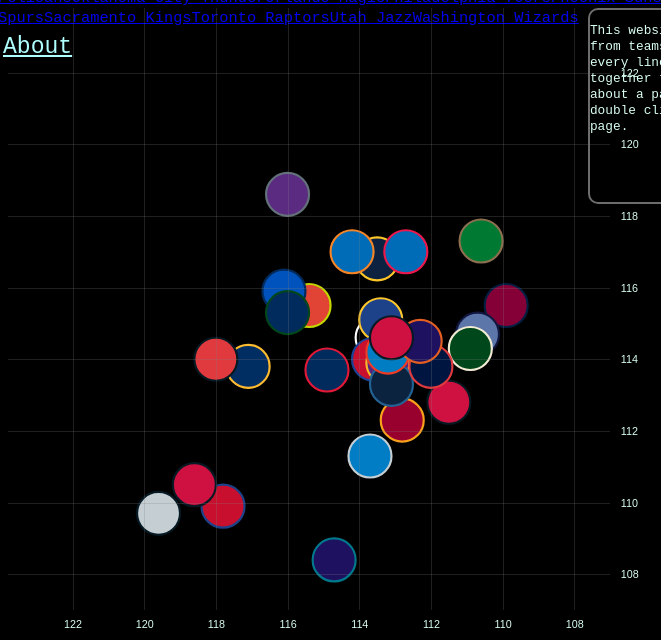
D3 v7 page, settled after 360 driven frames (6 s of simulated time); the page loaded 3 data file(s).


// ── scripts/default_script.js
function get_teams(){
    d3.csv("data/NBA_Data_File_Locations.csv").then(function(data) {
        for (let t =0; t < data.length; t++){
            Add_Link(data[t].Current_BBRef_Team_Name, data[t].Team_ID)
        }
    });
}

function Add_Link(team_name, team_id){
    let tp_text = 'team_rating.html?='
    var team_link = document.createElement('a');
    team_link.type = 'a';
    team_link.className = 'dropdown-item';
    team_link.title = team_name
    team_link.href = tp_text.concat(team_id)
    let linkText = document.createTextNode(team_name);
    team_link.appendChild(linkText);

   /* 
    var a = document.createElement('a');
      var linkText = document.createTextNode("my title text");
      a.appendChild(linkText);
      a.title = "my title text";
      a.href = "http://example.com";
      document.body.appendChild(a);
    */
    var container = document.getElementById("team_dropdown_div");
    container.appendChild(team_link);

}

get_teams();
// ── scripts/home_script.js
function parseCsv_Lineup(d) {
    if (d.Team != 'League Averages'){
    return {
        "Team":d.TEAM_NAME,
        "Lineup":d.GROUP_NAME,
        "Team_ID": d.TEAM_ABBREVIATION,
        "Wins": d.W,
        "Losses": d.L,
        "Minutes":+d.MIN,
        "OFFRTG": +d.OFF_RATING,
        "DEFRTG": +d.DEF_RATING,
        "NETRTG": +d.NET_RATING,
        "Color_1":d.Color_1,
        "Color_2":d.Color_2,
        "Net_Rank":d.NET_RATING_RANK,
        'category':0
    };
};
};

function parseCsv_Team(d) {
    return {
        "Team":d.TEAM_NAME,
        "Team_ID": d.Team_ID,
        "Wins": d.W,
        "Losses": d.L,
        "OFFRTG": +d.OFF_RATING,
        "DEFRTG": +d.DEF_RATING,
        "NETRTG": +d.NET_RATING,
        "Color_1":d.Color_1,
        "Color_2":d.Color_2,
        "Net_Rank":d.NET_RATING_RANK,
        'category':0
    };
};

const width = 600;
const height = 600;



function Fill_Select(team){
    let fill;
    for (c in color_data){
        if (c.Team_1 == team){
        fill = c.Fill_Color
        break;
        }
    }
    return fill;
}


d3.csv("data/filtered_lineup_data.csv", parseCsv_Lineup).then(function(data_1) {
    d3.csv("data/Team_Info.csv", parseCsv_Team).then(function(data_2) {

        function Add_Button(Team, Team_ID){
            var checkbox = document.createElement('input');
            checkbox.type = 'checkbox';
            checkbox.id = Team;
            checkbox.name = Team;
            checkbox.value = Team;
            checkbox.className = 'team_checkbox';
            
            
         
            var label = document.createElement('label')
            label.htmlFor = Team;
            label.appendChild(document.createTextNode(Team));
         
            var br = document.createElement('br');
        
            var container = document.getElementById('team_menu');
            container.appendChild(checkbox);
            container.appendChild(label);
            container.appendChild(br);
        }
        
 
        for (let t = 0; t < data_2.length; t++){
            Add_Button(data_2[t].Team, data_2[t].Team_ID)
        }
        

        var league_average = 114.8
        var chart_type = "team";

        const tooltip = d3.select("#description_container")
        .append("div")
        .attr("class", "tooltip");

        function Fill_Select(team){

            let fill = "";
            for (c in data_2){
                if (data_2[c].Team == team){
                fill = data_2[c].Color_1
                break;
                }
            }
            return fill;
        }

        function Stroke_Select(team){
            let stroke = "";
            for (c in data_2){
                if (data_2[c].Team == team){
                stroke = data_2[c].Color_2
                
                break;
                }
            }
            return stroke;
        }

        function Mouse_On(node,dm){
            
            var x = node.cx;
            var y = node.cy
            console.log(node)

            if (chart_type == "team"){
            tooltip.style("visibility", "visible")
                .style("top", `${y}px`)
                .style("left", `${x}px`)
                .style("z-index", "100")
                .html(`<b>Team: <br>
                ${dm.Team}</b><br>
                <b>Offensive Rating: </b><br>
                ${dm.OFFRTG}<br>
                <b>Defensive Rating: </b><br>
                ${dm.DEFRTG}<br>
                <b>Net Rating: </b><br>
                ${dm.NETRTG}<br>
                <b>Net Rating Rank: </b><br>
                ${dm.Net_Rank}`);
            }
            else{
                tooltip.style("visibility", "visible")
                .style("bottom", `${y}px`)
                .style("right", `${x}px`)
                .style("z-index", "100")
                .html(`<b>Team: </b><br>
                ${dm.Team}<br>
                <b>Lineup: </b><br>
                ${dm.Lineup}<br>
                <b>Minutes: </b><br>
                ${dm.Minutes}<br>
                <b>Offensive Rating: </b><br>
                ${dm.OFFRTG}<br>
                <b>Defensive Rating: </b><br>
                ${dm.DEFRTG}<br>
                <b>Net Rating: </b><br>
                ${dm.NETRTG}<br>
                <b>Net Rating Rank: </b><br>
                ${dm.Net_Rank}`);
            }
            
            
            circles.attr("opacity",function(d){
                let opac = .1
                if (d.Team == dm.Team){
                    opac = 1
                }
                return opac
            }).attr("fill",function(d){
                let f = "grey"
                if (d.Team == dm.Team){
                    f = Fill_Select(d.Team);
                }
                return f
            })
            .attr("stroke",function(d){
                let f = "grey"
                if (d.Team == dm.Team){
                    f = Stroke_Select(d.Team);
                }
                return f
            });
            
        }

        function Mouse_Off(node,dm){
            tooltip.style("visibility", "hidden");
            circles.attr("fill", function(d){
                return Fill_Select(d.Team)
            })
            .attr("stroke", function(d){
                return Stroke_Select(d.Team)
            })
            .attr("opacity",1);
            update();
        }


        function Team_Page_Link(team) {
            console.log(team)
            let url =
            "https://wwelsh24.github.io/artg_nba_final_project/team_rating.html?=".concat(team)
            window.open(url,"_self");
            }
        

        let BSVG = d3.select("#bubble_svg")
        .attr("viewBox", `0 0 ${width} ${height}`)
        .attr("preserveAspectRatio", "xMidYMid meet");

        let BG = d3.select('#bubbles')


        function drawPlot(data,chart_type){

        let scaler = Math.max(league_average-d3.min(data, function(d) { return d.OFFRTG; }),
        league_average-d3.min(data, function(d) { return d.DEFRTG; }),
        d3.max(data, function(d) { return d.OFFRTG; })-league_average,
        d3.max(data, function(d) { return d.DEFRTG; })-league_average)+2
        
        var axis_scale = d3.scaleLinear()
        .domain([league_average-scaler,league_average+scaler])
        .range([580,20]);

        var radiusScale = d3.scaleSqrt().domain(d3.extent(data_1, function(d) { return d.Minutes; })).range([5, 20]);
        
        circles = BG.selectAll("circle") 
        .data(data)                        
        .join("circle")          
        .attr("class", function(d) {   
            return d.Team   
        })            
        .attr("r", function(d) {
            let rad = 20
            if(data == data_1){
                rad = radiusScale(d.Minutes) 
            }
            if(d.Team == "Average"){
                rad = 0;
            }
        return rad 
        })
        .attr("cy",function(d) {   
            return axis_scale(d.OFFRTG)    
        })
        .attr("cx",function(d) { 
            return axis_scale(d.DEFRTG)    
        })
        .attr("fill", function(d){
            return Fill_Select(d.Team)
        })
        .attr("stroke", function(d){
            return Stroke_Select(d.Team)
        })
        .attr("stroke-width", "2")
        .on("mouseover", function(e,d) {
            Mouse_On(d3.select(this),d);
        })
        .on("mouseout", function(e,d) {
            Mouse_Off(d3.select(this),d);
        })
        .on("dblclick", function (i, d) {
            Team_Page_Link(d.Team_ID);
            })
            .on("click", function (i, d) {
            Mouse_On(d3.select(this),d);
            });



        var xAxis = d3.axisBottom()
            .scale(axis_scale)
            .ticks(10)
            .tickSize(560)
            .tickPadding(10);

        var yAxis = d3.axisRight()
        .scale(axis_scale)
        .ticks(10)
        .tickSize(560)
        .tickPadding(10);

        var ay = BSVG.append("g")
            .attr("class", "axis")
            .call(yAxis);
        
        var ax = BSVG.append("g")
            .attr("class", "axis")
            .call(xAxis);

        BSVG.selectAll(".domain").remove();
        
        function zoomed(e) {
        BG.attr("transform", e.transform);
        BSVG.selectAll(".domain").remove();
        ax.call(xAxis.scale(e.transform.rescaleX(axis_scale)));
        ay.call(yAxis.scale(e.transform.rescaleY(axis_scale)));
        BSVG.selectAll(".domain").remove();
    
            BG.selectAll("circle")
                .attr("r", function(d){
                let rad = 20
                if(chart_type == "lineup"){
                    var radiusScale = d3.scaleSqrt().domain(d3.extent(data_1, function(d) { return d.Minutes; })).range([5, 20]);
                    rad = radiusScale(d.Minutes) 
                }
                if(d.Team == "Average"){
                    rad = 0;
                }
                    return rad/e.transform.k;
                })
                .attr("stroke-width", 2/e.transform.k);

                BG.selectAll("line")
                .attr("stroke-width", 2/e.transform.k)

    };   

    let zoom = d3.zoom()
    .translateExtent([[0, 0], [width, height]])
    .scaleExtent([1, 15])
    .on("zoom", zoomed);
    
    BSVG.call(zoom);
}
        
        function update_checks(data){
            console.log('running')
            clicked = false;
            teams = []
            d3.selectAll(".team_checkbox").each(function(d){
            cb = d3.select(this);
            team = cb.property("value")
            if(cb.property("checked")){
                teams.push(team)}});
            if(teams.length>0){
                console.log(teams)
            for (i in data) {
                if(teams.includes(data[i].Team)){
                    data[i].category = 1;
                }
                else{
                data[i].category = 0;
            }}}
            else{
                for (i in data) {
                        data[i].category = 0;
                    }
            }

            if (teams.length==5){
                d3.selectAll("input[type='checkbox']:not(:checked)")
                    .property("disabled",true);
            }
            else{
                d3.selectAll(".team_checkbox").property("disabled",false);
            }  
            console.log('sum',d3.sum(data, d => d.category))
            console.log(data)
            circles.attr("fill", function(d) {
                if (d.category > 0 ) {return d.Color_1}
                if (d3.sum(data, d => d.category) == 0 && teams.length==0) {return d.Color_1}
                if (d3.sum(data, d => d.category) == 0 && teams.length>0) {return "#DADADA"}
                else 	{ return "#DADADA" }
            ;})
            .attr("opacity", function(d) {
                if (d.category > 0) {return 1}
                if (d3.sum(data, d => d.category) == 0 && teams.length==0) {return 1}
                if (d3.sum(data, d => d.category) == 0 && teams.length>0) {return .1}
                else 	{ return .1 }
            ;})
            

}


        function update(){
            let line_cb = document.getElementById('lineup_input');
            if (line_cb.value == "lineup"){
                chart_type = "lineup";
            }
            else{
                chart_type = "team";
            }
            BG.selectAll("*").remove();
            BSVG.selectAll(".axis").remove();
            if (chart_type == "team"){
                drawPlot(data_2, chart_type);
                update_checks(data_2)
                }
                else{
                    drawPlot(data_1,  chart_type);
                    update_checks(data_1)
                }
                
        }
        var team_toggle = document.getElementById("lineup_input");
        const selectors = d3.select('#lineup_input');
            selectors.on('change', update);
        const team_cbs = d3.selectAll('.team_checkbox');
            team_cbs.on('change', update);
        update();
    });
});




### data: data/filtered_lineup_data.csv
GROUP_SET, GROUP_ID, GROUP_NAME, TEAM_ID, TEAM_ABBREVIATION, GP, W, L, W_PCT, MIN, E_OFF_RATING, OFF_RATING, E_DEF_RATING, DEF_RATING, E_NET_RATING, NET_RATING, AST_PCT, AST_TO, AST_RATIO, OREB_PCT, DREB_PCT, REB_PCT, TM_TOV_PCT, EFG_PCT
Lineups, -203991-1627749-1628381-1629027-1629631-, C. Capela - D. Murray - J. Collins - T. …, 1610612737, ATL, 44, 25, 19, 0.568, 738.0, 115.6, 115.9, 111.2, 110.6, 4.4, 5.3, 0.569, 2.25, 18.4, 0.288, 0.742, 0.511, 0.114, 0.543
Lineups, -1627749-1628381-1629027-1629631-1630168…, D. Murray - J. Collins - T. Young - D. H…, 1610612737, ATL, 40, 25, 15, 0.625, 265.0, 113.7, 111.6, 109.8, 107.7, 3.9, 3.8, 0.492, 1.55, 15.6, 0.229, 0.706, 0.478, 0.131, 0.557
Lineups, -203992-1627749-1630168-1630552-1631100-, B. Bogdanovic - D. Murray - O. Okongwu -…, 1610612737, ATL, 24, 13, 11, 0.542, 129.0, 114.2, 116.5, 110.7, 111.4, 3.5, 5.1, 0.566, 1.73, 18.5, 0.35, 0.758, 0.561, 0.153, 0.571
Lineups, -203991-203992-1627749-1628381-1629631-, C. Capela - B. Bogdanovic - D. Murray - …, 1610612737, ATL, 23, 11, 12, 0.478, 71.0, 114.6, 112.4, 131.4, 127.1, -16.7, -14.7, 0.54, 1.7, 16.8, 0.224, 0.845, 0.512, 0.131, 0.56
Lineups, -203991-203992-1627749-1628381-1629027-, C. Capela - B. Bogdanovic - D. Murray - …, 1610612737, ATL, 6, 4, 2, 0.667, 67.0, 114.0, 112.8, 125.5, 129.2, -11.5, -16.3, 0.612, 1.52, 19.4, 0.359, 0.723, 0.543, 0.182, 0.591
Lineups, -203991-203992-1628381-1629027-1629631-, C. Capela - B. Bogdanovic - J. Collins -…, 1610612737, ATL, 14, 10, 4, 0.714, 63.0, 124.7, 119.1, 119.4, 116.1, 5.4, 3.1, 0.656, 2.67, 21.1, 0.25, 0.672, 0.475, 0.11, 0.6
Lineups, -203991-1627749-1628381-1629027-1630180-, C. Capela - D. Murray - J. Collins - T. …, 1610612737, ATL, 6, 3, 3, 0.5, 61.0, 103.8, 103.1, 124.1, 117.9, -20.3, -14.8, 0.48, 1.41, 14.0, 0.275, 0.729, 0.484, 0.131, 0.491
Lineups, -203992-1629027-1630168-1630180-1630552-, B. Bogdanovic - T. Young - O. Okongwu - …, 1610612737, ATL, 9, 5, 4, 0.556, 49.0, 139.4, 136.8, 80.4, 79.6, 59.0, 57.2, 0.608, 3.44, 19.9, 0.25, 0.727, 0.536, 0.079, 0.647
Lineups, -203992-1627749-1630168-1630180-1630552-, B. Bogdanovic - D. Murray - O. Okongwu -…, 1610612737, ATL, 9, 6, 3, 0.667, 48.0, 110.4, 107.7, 111.0, 112.3, -0.6, -4.6, 0.476, 1.18, 14.8, 0.255, 0.816, 0.506, 0.163, 0.58
Lineups, -203991-1627749-1629027-1629631-1630180-, C. Capela - D. Murray - T. Young - D. Hu…, 1610612737, ATL, 6, 2, 4, 0.333, 48.0, 119.2, 118.3, 126.8, 123.9, -7.6, -5.6, 0.542, 1.53, 16.5, 0.36, 0.892, 0.586, 0.148, 0.563
Lineups, -201143-203935-1627759-1628369-1628401-, A. Horford - M. Smart - J. Brown - J. Ta…, 1610612738, BOS, 35, 24, 11, 0.686, 432.0, 123.1, 124.0, 111.4, 111.8, 11.7, 12.2, 0.698, 2.95, 22.6, 0.174, 0.735, 0.471, 0.107, 0.615
Lineups, -201143-203935-1627759-1628369-1629684-, A. Horford - M. Smart - J. Brown - J. Ta…, 1610612738, BOS, 20, 13, 7, 0.65, 179.0, 110.9, 110.8, 114.1, 109.8, -3.2, 1.0, 0.655, 2.55, 19.4, 0.182, 0.769, 0.464, 0.102, 0.543
Lineups, -201143-1627759-1628369-1628401-1629684-, A. Horford - J. Brown - J. Tatum - D. Wh…, 1610612738, BOS, 17, 11, 6, 0.647, 117.0, 115.3, 114.8, 102.9, 101.7, 12.4, 13.1, 0.594, 2.0, 17.8, 0.282, 0.787, 0.545, 0.123, 0.546
Lineups, -201143-203935-1627759-1627763-1628369-, A. Horford - M. Smart - J. Brown - M. Br…, 1610612738, BOS, 25, 17, 8, 0.68, 110.0, 113.2, 110.5, 116.0, 114.7, -2.8, -4.2, 0.591, 1.11, 16.3, 0.309, 0.672, 0.51, 0.197, 0.573
Lineups, -201143-203935-1627759-1628369-1629057-, A. Horford - M. Smart - J. Brown - J. Ta…, 1610612738, BOS, 10, 7, 3, 0.7, 81.0, 105.8, 106.7, 118.4, 119.0, -12.7, -12.4, 0.521, 1.23, 15.4, 0.274, 0.786, 0.53, 0.167, 0.51
Lineups, -201143-203935-1627759-1628401-1629684-, A. Horford - M. Smart - J. Brown - D. Wh…, 1610612738, BOS, 17, 12, 5, 0.706, 71.0, 117.0, 116.6, 97.4, 95.6, 19.6, 21.0, 0.609, 1.91, 21.1, 0.103, 0.753, 0.49, 0.146, 0.635
Lineups, -201143-1627759-1628369-1628401-1629057-, A. Horford - J. Brown - J. Tatum - D. Wh…, 1610612738, BOS, 9, 5, 4, 0.556, 69.0, 125.1, 121.2, 78.0, 76.4, 47.1, 44.9, 0.586, 1.7, 17.5, 0.233, 0.863, 0.619, 0.137, 0.608
Lineups, -1627763-1628369-1628436-1629684-1630573…, M. Brogdon - J. Tatum - L. Kornet - G. W…, 1610612738, BOS, 15, 9, 6, 0.6, 69.0, 120.4, 121.8, 116.5, 115.1, 3.9, 6.7, 0.55, 1.74, 16.2, 0.329, 0.785, 0.543, 0.129, 0.549
Lineups, -201933-203935-1627759-1628369-1628401-, B. Griffin - M. Smart - J. Brown - J. Ta…, 1610612738, BOS, 7, 5, 2, 0.714, 68.0, 123.9, 123.3, 96.8, 95.3, 27.1, 28.0, 0.81, 5.1, 24.6, 0.143, 0.816, 0.493, 0.068, 0.595
Lineups, -201143-1627759-1627763-1628369-1628401-, A. Horford - J. Brown - M. Brogdon - J. …, 1610612738, BOS, 16, 12, 4, 0.75, 48.0, 112.3, 109.2, 114.3, 107.2, -2.0, 2.0, 0.512, 1.83, 16.2, 0.111, 0.766, 0.446, 0.11, 0.576
Lineups, -203915-1627827-1628969-1629651-1629661-, S. Dinwiddie - D. Finney-Smith - M. Brid…, 1610612751, BKN, 24, 11, 13, 0.458, 328.0, 112.0, 111.3, 105.6, 108.2, 6.4, 3.1, 0.645, 2.37, 19.2, 0.239, 0.704, 0.484, 0.111, 0.534
Lineups, -201142-202681-1626220-1627732-1629651-, K. Durant - K. Irving - R. O'Neale - B. …, 1610612751, BKN, 20, 12, 8, 0.6, 251.0, 117.7, 115.4, 110.1, 111.2, 7.6, 4.2, 0.646, 2.39, 21.7, 0.215, 0.673, 0.475, 0.126, 0.61
Lineups, -201142-202681-203925-1626220-1629651-, K. Durant - K. Irving - J. Harris - R. O…, 1610612751, BKN, 11, 5, 6, 0.455, 118.0, 105.9, 103.2, 93.1, 95.3, 12.9, 7.8, 0.54, 1.69, 16.7, 0.157, 0.776, 0.479, 0.127, 0.546
Lineups, -202681-203552-203925-1626220-1629651-, K. Irving - S. Curry - J. Harris - R. O'…, 1610612751, BKN, 17, 10, 7, 0.588, 110.0, 120.2, 116.0, 110.5, 110.4, 9.7, 5.6, 0.602, 3.65, 19.9, 0.198, 0.689, 0.476, 0.074, 0.589
Lineups, -201142-203925-1626220-1628410-1629651-, K. Durant - J. Harris - R. O'Neale - E. …, 1610612751, BKN, 11, 8, 3, 0.727, 98.0, 106.1, 106.4, 103.3, 104.5, 2.8, 1.9, 0.655, 2.29, 19.8, 0.221, 0.743, 0.5, 0.119, 0.534
Lineups, -202681-203925-1626220-1627732-1629651-, K. Irving - J. Harris - R. O'Neale - B. …, 1610612751, BKN, 7, 2, 5, 0.286, 68.0, 122.4, 121.6, 110.8, 112.1, 11.5, 9.5, 0.723, 2.76, 24.0, 0.172, 0.62, 0.419, 0.122, 0.639
… [head cut at 6 KiB]
### data: data/Team_Info.csv
TEAM_NAME, Color_1, Color_2, Team_ID, Current_BBRef_Team_Name, ESPN_Current_Link_ID, NBA_Current_Link_ID, Spotrac_Current_Link_ID, Data_Location, Roster_Location, TEAM_ID, GP, W, L, W_PCT, MIN, E_OFF_RATING, OFF_RATING, E_DEF_RATING, DEF_RATING, E_NET_RATING, NET_RATING, AST_PCT, AST_TO
Atlanta Hawks, rgb(225, 68, 52), rgb(196, 214, 0), ATL, Atlanta Hawks, ATL, 1610612737, atlanta-hawks, data/team_data/4.16.23_atlanta-hawks_Lin…, data/team_rosters/4.16.23_atlanta-hawks_…, 1610612737, 82, 41, 41, 0.5, 3971, 113.9, 115.5, 113.6, 115.4, 0.3, 0.1, 0.56, 1.93
Boston Celtics, rgb(0, 122, 51), rgb(139, 111, 78), BOS, Boston Celtics, BOS, 1610612738, boston-celtics, data/team_data/4.16.23_boston-celtics_Li…, data/team_rosters/4.16.23_boston-celtics…, 1610612738, 82, 57, 25, 0.695, 3996, 115.7, 117.3, 108.8, 110.6, 7.0, 6.7, 0.632, 2.0
Brooklyn Nets, rgb(0, 0, 0), rgb(255, 255, 255), BRK, Brooklyn Nets, BKN, 1610612751, brooklyn-nets, data/team_data/4.16.23_brooklyn-nets_Lin…, data/team_rosters/4.16.23_brooklyn-nets_…, 1610612751, 82, 45, 37, 0.549, 3946, 113.0, 114.6, 110.9, 113.5, 2.1, 1.1, 0.616, 1.86
Charlotte Hornets, rgb(29, 17, 96), rgb(0, 120, 140), CHA, Charlotte Hornets, CHA, 1610612766, charlotte-hornets, data/team_data/4.16.23_charlotte-hornets…, data/team_rosters/4.16.23_charlotte-horn…, 1610612766, 82, 27, 55, 0.329, 3966, 106.7, 108.4, 112.6, 114.7, -5.9, -6.3, 0.609, 1.77
Chicago Bulls, rgb(206, 17, 65), rgb(6, 25, 34), CHI, Chicago Bulls, CHI, 1610612741, chicago-bulls, data/team_data/4.16.23_chicago-bulls_Lin…, data/team_rosters/4.16.23_chicago-bulls_…, 1610612741, 82, 40, 42, 0.488, 3981, 111.7, 112.8, 109.4, 111.5, 2.3, 1.3, 0.575, 1.83
Cleveland Cavaliers, rgb(134, 0, 56), rgb(4, 30, 66), CLE, Cleveland Cavaliers, CLE, 1610612739, cleveland-cavaliers, data/team_data/4.16.23_cleveland-cavalie…, data/team_rosters/4.16.23_cleveland-cava…, 1610612739, 82, 51, 31, 0.622, 3976, 113.7, 115.5, 107.7, 109.9, 6.0, 5.6, 0.6, 1.87
Dallas Mavericks, rgb(0, 83, 188), rgb(0, 43, 92), DAL, Dallas Mavericks, DAL, 1610612742, dallas-mavericks, data/team_data/4.16.23_dallas-mavericks_…, data/team_rosters/4.16.23_dallas-maveric…, 1610612742, 82, 38, 44, 0.463, 3986, 114.3, 115.9, 114.0, 116.1, 0.4, -0.2, 0.573, 1.88
Denver Nuggets, rgb(13, 34, 64), rgb(255, 198, 39), DEN, Denver Nuggets, DEN, 1610612743, denver-nuggets, data/team_data/4.16.23_denver-nuggets_Li…, data/team_rosters/4.16.23_denver-nuggets…, 1610612743, 82, 53, 29, 0.646, 3951, 115.0, 116.8, 111.7, 113.5, 3.3, 3.3, 0.663, 1.99
Detroit Pistons, rgb(200, 16, 46), rgb(29, 66, 138), DET, Detroit Pistons, DET, 1610612765, detroit-pistons, data/team_data/4.16.23_detroit-pistons_L…, data/team_rosters/4.16.23_detroit-piston…, 1610612765, 82, 17, 65, 0.207, 3961, 107.8, 109.9, 116.1, 117.8, -8.2, -7.9, 0.581, 1.52
Golden State Warriors, rgb(29, 66, 138), rgb(255, 199, 44), GSW, Golden State Warriors, GSW, 1610612744, golden-state-warriors, data/team_data/4.16.23_golden-state-warr…, data/team_rosters/4.16.23_golden-state-w…, 1610612744, 82, 44, 38, 0.537, 3966, 113.5, 115.1, 111.4, 113.4, 2.1, 1.7, 0.691, 1.83
Houston Rockets, rgb(206, 17, 65), rgb(6, 25, 34), HOU, Houston Rockets, HOU, 1610612745, houston-rockets, data/team_data/4.16.23_houston-rockets_L…, data/team_rosters/4.16.23_houston-rocket…, 1610612745, 82, 22, 60, 0.268, 3951, 107.7, 110.5, 116.9, 118.6, -9.2, -8.1, 0.551, 1.38
Indiana Pacers, rgb(0, 45, 98), rgb(253, 187, 48), IND, Indiana Pacers, IND, 1610612754, indiana-pacers, data/team_data/4.16.23_indiana-pacers_Li…, data/team_rosters/4.16.23_indiana-pacers…, 1610612754, 82, 35, 47, 0.427, 3951, 111.0, 113.8, 115.4, 117.1, -4.4, -3.3, 0.643, 1.81
Los Angeles Clippers, rgb(200, 16, 46), rgb(29, 66, 148), LAC, Los Angeles Clippers, LAC, 1610612746, los-angeles-clippers, data/team_data/4.16.23_los-angeles-clipp…, data/team_rosters/4.16.23_los-angeles-cl…, 1610612746, 82, 44, 38, 0.537, 3966, 112.4, 114.0, 112.0, 113.6, 0.3, 0.5, 0.581, 1.68
Los Angeles Lakers, rgb(85, 37, 130), rgb(253, 185, 39), LAL, Los Angeles Lakers, LAL, 1610612747, los-angeles-lakers, data/team_data/4.16.23_los-angeles-laker…, data/team_rosters/4.16.23_los-angeles-la…, 1610612747, 82, 43, 39, 0.524, 3976, 111.8, 113.9, 111.5, 113.2, 0.3, 0.7, 0.589, 1.8
Memphis Grizzlies, rgb(93, 118, 169), rgb(18, 23, 63), MEM, Memphis Grizzlies, MEM, 1610612763, memphis-grizzlies, data/team_data/4.16.23_memphis-grizzlies…, data/team_rosters/4.16.23_memphis-grizzl…, 1610612763, 82, 51, 31, 0.622, 3956, 112.3, 114.7, 108.3, 110.7, 4.0, 4.0, 0.596, 1.91
Miami Heat, rgb(152, 0, 46), rgb(249, 160, 27), MIA, Miami Heat, MIA, 1610612748, miami-heat, data/team_data/4.16.23_miami-heat_Lineup…, data/team_rosters/4.16.23_miami-heat_Ros…, 1610612748, 82, 44, 38, 0.537, 3961, 110.4, 112.3, 110.6, 112.8, -0.2, -0.5, 0.608, 1.77
Milwaukee Bucks, rgb(0, 71, 27), rgb(240, 235, 210), MIL, Milwaukee Bucks, MIL, 1610612749, milwaukee-bucks, data/team_data/4.16.23_milwaukee-bucks_L…, data/team_rosters/4.16.23_milwaukee-buck…, 1610612749, 82, 58, 24, 0.707, 3966, 112.8, 114.3, 109.4, 110.9, 3.3, 3.4, 0.604, 1.76
Minnesota Timberwolves, rgb(12, 35, 64), rgb(35, 97, 146), MIN, Minnesota Timberwolves, MIN, 1610612750, minnesota-timberwolves, data/team_data/4.16.23_minnesota-timberw…, data/team_rosters/4.16.23_minnesota-timb…, 1610612750, 82, 42, 40, 0.512, 3966, 111.3, 113.3, 111.1, 113.1, 0.2, 0.2, 0.61, 1.71
New Orleans Pelicans, rgb(0, 22, 65), rgb(225, 58, 62), NOP, New Orleans Pelicans, NO, 1610612740, new-orleans-pelicans, data/team_data/4.16.23_new-orleans-pelic…, data/team_rosters/4.16.23_new-orleans-pe…, 1610612740, 82, 42, 40, 0.512, 3971, 111.8, 113.8, 109.9, 112.0, 1.9, 1.9, 0.616, 1.77
New York Knicks, rgb(0, 107, 182), rgb(245, 132, 38), NYK, New York Knicks, NY, 1610612752, new-york-knicks, data/team_data/4.16.23_new-york-knicks_L…, data/team_rosters/4.16.23_new-york-knick…, 1610612752, 82, 47, 35, 0.573, 3991, 114.9, 117.0, 111.8, 114.2, 3.1, 2.8, 0.546, 1.77
… [head cut at 6 KiB]
### data: data/NBA_Data_File_Locations.csv
Current_BBRef_Team_Name, Team_ID, ESPN_Current_Link_ID, NBA_Current_Link_ID, Spotrac_Current_Link_ID, Data_Location, Roster_Location
Atlanta Hawks, ATL, ATL, 1610612737, atlanta-hawks, data/team_data/4.16.23_atlanta-hawks_Lin…, data/team_rosters/4.16.23_atlanta-hawks_…
Brooklyn Nets, BRK, BKN, 1610612751, brooklyn-nets, data/team_data/4.16.23_brooklyn-nets_Lin…, data/team_rosters/4.16.23_brooklyn-nets_…
Boston Celtics, BOS, BOS, 1610612738, boston-celtics, data/team_data/4.16.23_boston-celtics_Li…, data/team_rosters/4.16.23_boston-celtics…
Charlotte Hornets, CHA, CHA, 1610612766, charlotte-hornets, data/team_data/4.16.23_charlotte-hornets…, data/team_rosters/4.16.23_charlotte-horn…
Cleveland Cavaliers, CLE, CLE, 1610612739, cleveland-cavaliers, data/team_data/4.16.23_cleveland-cavalie…, data/team_rosters/4.16.23_cleveland-cava…
Chicago Bulls, CHI, CHI, 1610612741, chicago-bulls, data/team_data/4.16.23_chicago-bulls_Lin…, data/team_rosters/4.16.23_chicago-bulls_…
Dallas Mavericks, DAL, DAL, 1610612742, dallas-mavericks, data/team_data/4.16.23_dallas-mavericks_…, data/team_rosters/4.16.23_dallas-maveric…
Denver Nuggets, DEN, DEN, 1610612743, denver-nuggets, data/team_data/4.16.23_denver-nuggets_Li…, data/team_rosters/4.16.23_denver-nuggets…
Detroit Pistons, DET, DET, 1610612765, detroit-pistons, data/team_data/4.16.23_detroit-pistons_L…, data/team_rosters/4.16.23_detroit-piston…
Golden State Warriors, GSW, GSW, 1610612744, golden-state-warriors, data/team_data/4.16.23_golden-state-warr…, data/team_rosters/4.16.23_golden-state-w…
Houston Rockets, HOU, HOU, 1610612745, houston-rockets, data/team_data/4.16.23_houston-rockets_L…, data/team_rosters/4.16.23_houston-rocket…
Indiana Pacers, IND, IND, 1610612754, indiana-pacers, data/team_data/4.16.23_indiana-pacers_Li…, data/team_rosters/4.16.23_indiana-pacers…
Los Angeles Clippers, LAC, LAC, 1610612746, los-angeles-clippers, data/team_data/4.16.23_los-angeles-clipp…, data/team_rosters/4.16.23_los-angeles-cl…
Los Angeles Lakers, LAL, LAL, 1610612747, los-angeles-lakers, data/team_data/4.16.23_los-angeles-laker…, data/team_rosters/4.16.23_los-angeles-la…
Memphis Grizzlies, MEM, MEM, 1610612763, memphis-grizzlies, data/team_data/4.16.23_memphis-grizzlies…, data/team_rosters/4.16.23_memphis-grizzl…
Miami Heat, MIA, MIA, 1610612748, miami-heat, data/team_data/4.16.23_miami-heat_Lineup…, data/team_rosters/4.16.23_miami-heat_Ros…
Milwaukee Bucks, MIL, MIL, 1610612749, milwaukee-bucks, data/team_data/4.16.23_milwaukee-bucks_L…, data/team_rosters/4.16.23_milwaukee-buck…
Minnesota Timberwolves, MIN, MIN, 1610612750, minnesota-timberwolves, data/team_data/4.16.23_minnesota-timberw…, data/team_rosters/4.16.23_minnesota-timb…
New York Knicks, NYK, NY, 1610612752, new-york-knicks, data/team_data/4.16.23_new-york-knicks_L…, data/team_rosters/4.16.23_new-york-knick…
New Orleans Pelicans, NOP, NO, 1610612740, new-orleans-pelicans, data/team_data/4.16.23_new-orleans-pelic…, data/team_rosters/4.16.23_new-orleans-pe…
Oklahoma City Thunder, OKC, OKC, 1610612760, oklahoma-city-thunder, data/team_data/4.16.23_oklahoma-city-thu…, data/team_rosters/4.16.23_oklahoma-city-…
Orlando Magic, ORL, ORL, 1610612753, orlando-magic, data/team_data/4.16.23_orlando-magic_Lin…, data/team_rosters/4.16.23_orlando-magic_…
Philadelphia 76ers, PHI, PHI, 1610612755, philadelphia-76ers, data/team_data/4.16.23_philadelphia-76er…, data/team_rosters/4.16.23_philadelphia-7…
Phoenix Suns, PHO, PHX, 1610612756, phoenix-suns, data/team_data/4.16.23_phoenix-suns_Line…, data/team_rosters/4.16.23_phoenix-suns_R…
Portland Trail Blazers, POR, POR, 1610612757, portland-trail-blazers, data/team_data/4.16.23_portland-trail-bl…, data/team_rosters/4.16.23_portland-trail…
San Antonio Spurs, SAS, SA, 1610612759, san-antonio-spurs, data/team_data/4.16.23_san-antonio-spurs…, data/team_rosters/4.16.23_san-antonio-sp…
Sacramento Kings, SAC, SAC, 1610612758, sacramento-kings, data/team_data/4.16.23_sacramento-kings_…, data/team_rosters/4.16.23_sacramento-kin…
Toronto Raptors, TOR, TOR, 1610612761, toronto-raptors, data/team_data/4.16.23_toronto-raptors_L…, data/team_rosters/4.16.23_toronto-raptor…
Utah Jazz, UTA, UTAH, 1610612762, utah-jazz, data/team_data/4.16.23_utah-jazz_Lineup_…, data/team_rosters/4.16.23_utah-jazz_Rost…
Washington Wizards, WAS, WSH, 1610612764, washington-wizards, data/team_data/4.16.23_washington-wizard…, data/team_rosters/4.16.23_washington-wiz…